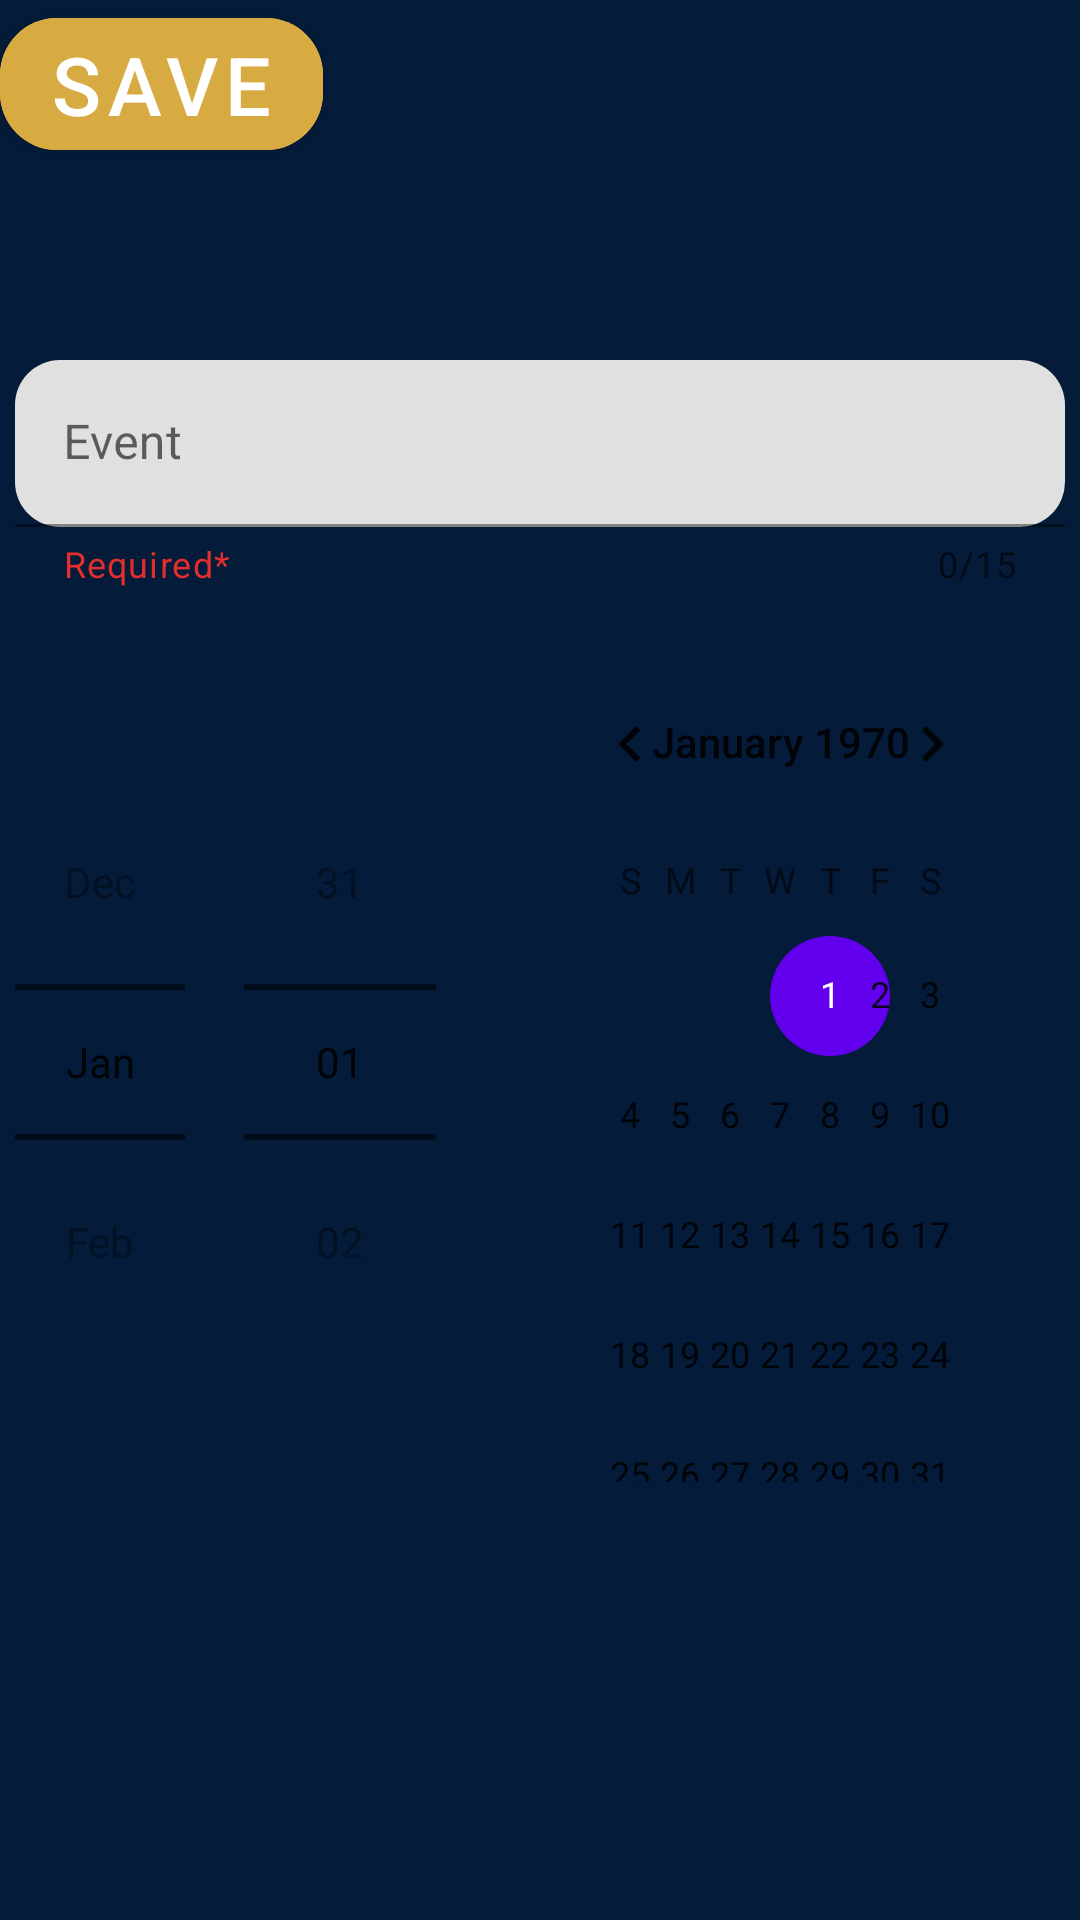

Write the Android layout XML for this screen, with the resource values it uses.
<!-- AndroidManifest.xml: application theme Theme.HavQ -->
<!-- res/layout/activity_second.xml -->
<?xml version="1.0" encoding="utf-8"?>
<androidx.constraintlayout.widget.ConstraintLayout xmlns:android="http://schemas.android.com/apk/res/android"
    xmlns:app="http://schemas.android.com/apk/res-auto"
    xmlns:tools="http://schemas.android.com/tools"
    android:layout_width="match_parent"
    android:layout_height="match_parent"
    android:background="#041b39"
    tools:context=".SecondActivity">


    <com.google.android.material.textfield.TextInputLayout
        android:layout_width="350dp"
        android:layout_height="wrap_content"
        style="@style/ThemeOverlay.Material3.AutoCompleteTextView.OutlinedBox"
        android:id="@+id/EveName"
        android:hint="Event"
        app:helperText="Required*"
        app:helperTextTextColor="#E32E2E"
        app:boxCornerRadiusTopEnd="15dp"
        app:boxCornerRadiusTopStart="15dp"
        app:boxCornerRadiusBottomEnd="15dp"
        app:boxCornerRadiusBottomStart="15dp"
        app:counterEnabled="true"
        app:counterMaxLength="15"
        app:endIconMode="clear_text"
        app:startIconDrawable="@drawable/event_icon"
        android:layout_marginStart="32dp"
        android:layout_marginTop="120dp"
        android:layout_marginEnd="32dp"
        app:layout_constraintEnd_toEndOf="parent"
        app:layout_constraintStart_toStartOf="parent"
        app:layout_constraintTop_toTopOf="parent">

        <com.google.android.material.textfield.TextInputEditText
            android:layout_width="match_parent"
            android:layout_height="wrap_content"
            android:maxLength="16"
            android:id="@+id/EveEdtTxt"
             />
    </com.google.android.material.textfield.TextInputLayout>

    <com.google.android.material.textfield.TextInputLayout
        android:layout_width="350dp"
        android:layout_height="wrap_content"
        android:hint="Date"
        app:startIconDrawable="@drawable/baseline_date_range_24"
        android:layout_marginStart="32dp"
        android:layout_marginTop="18dp"
        android:layout_marginEnd="32dp"
        app:boxCornerRadiusTopEnd="15dp"
        app:boxCornerRadiusTopStart="15dp"
        app:boxCornerRadiusBottomEnd="15dp"
        app:boxCornerRadiusBottomStart="15dp"
        app:layout_constraintEnd_toEndOf="parent"
        app:layout_constraintStart_toStartOf="parent"
        app:layout_constraintTop_toBottomOf="@+id/EveName">

        <DatePicker
            android:id="@+id/simpleDatePicker"
            android:layout_width="wrap_content"
            android:layout_height="wrap_content"
            android:datePickerMode="spinner" />
    </com.google.android.material.textfield.TextInputLayout>

    <com.google.android.material.button.MaterialButton
        android:id="@+id/btnSave"
        android:layout_width="wrap_content"
        android:layout_height="wrap_content"
        android:backgroundTint="#D8AA42"
        android:text="Save"

        android:textColor="#fff"
        android:textSize="27dp"
        app:cornerRadius="19dp"
        tools:layout_editor_absoluteX="142dp"
        tools:layout_editor_absoluteY="419dp"
        tools:ignore="MissingConstraints" />


</androidx.constraintlayout.widget.ConstraintLayout>
<!-- resources referenced by this layout -->
<resources>
  <style name="Theme.HavQ" parent="Theme.MaterialComponents.DayNight.DarkActionBar">
          
          <item name="colorPrimary">@color/purple_500</item>
          <item name="colorPrimaryVariant">@color/purple_700</item>
          <item name="colorOnPrimary">@color/white</item>
          
          <item name="colorSecondary">@color/teal_200</item>
          <item name="colorSecondaryVariant">@color/teal_700</item>
          <item name="colorOnSecondary">@color/black</item>
          
          <item name="android:statusBarColor">?attr/colorPrimaryVariant</item>
          
      </style>
  <color name="purple_500">#FF6200EE</color>
  <color name="purple_700">#FF3700B3</color>
  <color name="white">#FFFFFFFF</color>
  <color name="teal_200">#FF03DAC5</color>
  <color name="teal_700">#FF018786</color>
  <color name="black">#FF000000</color>
</resources>
